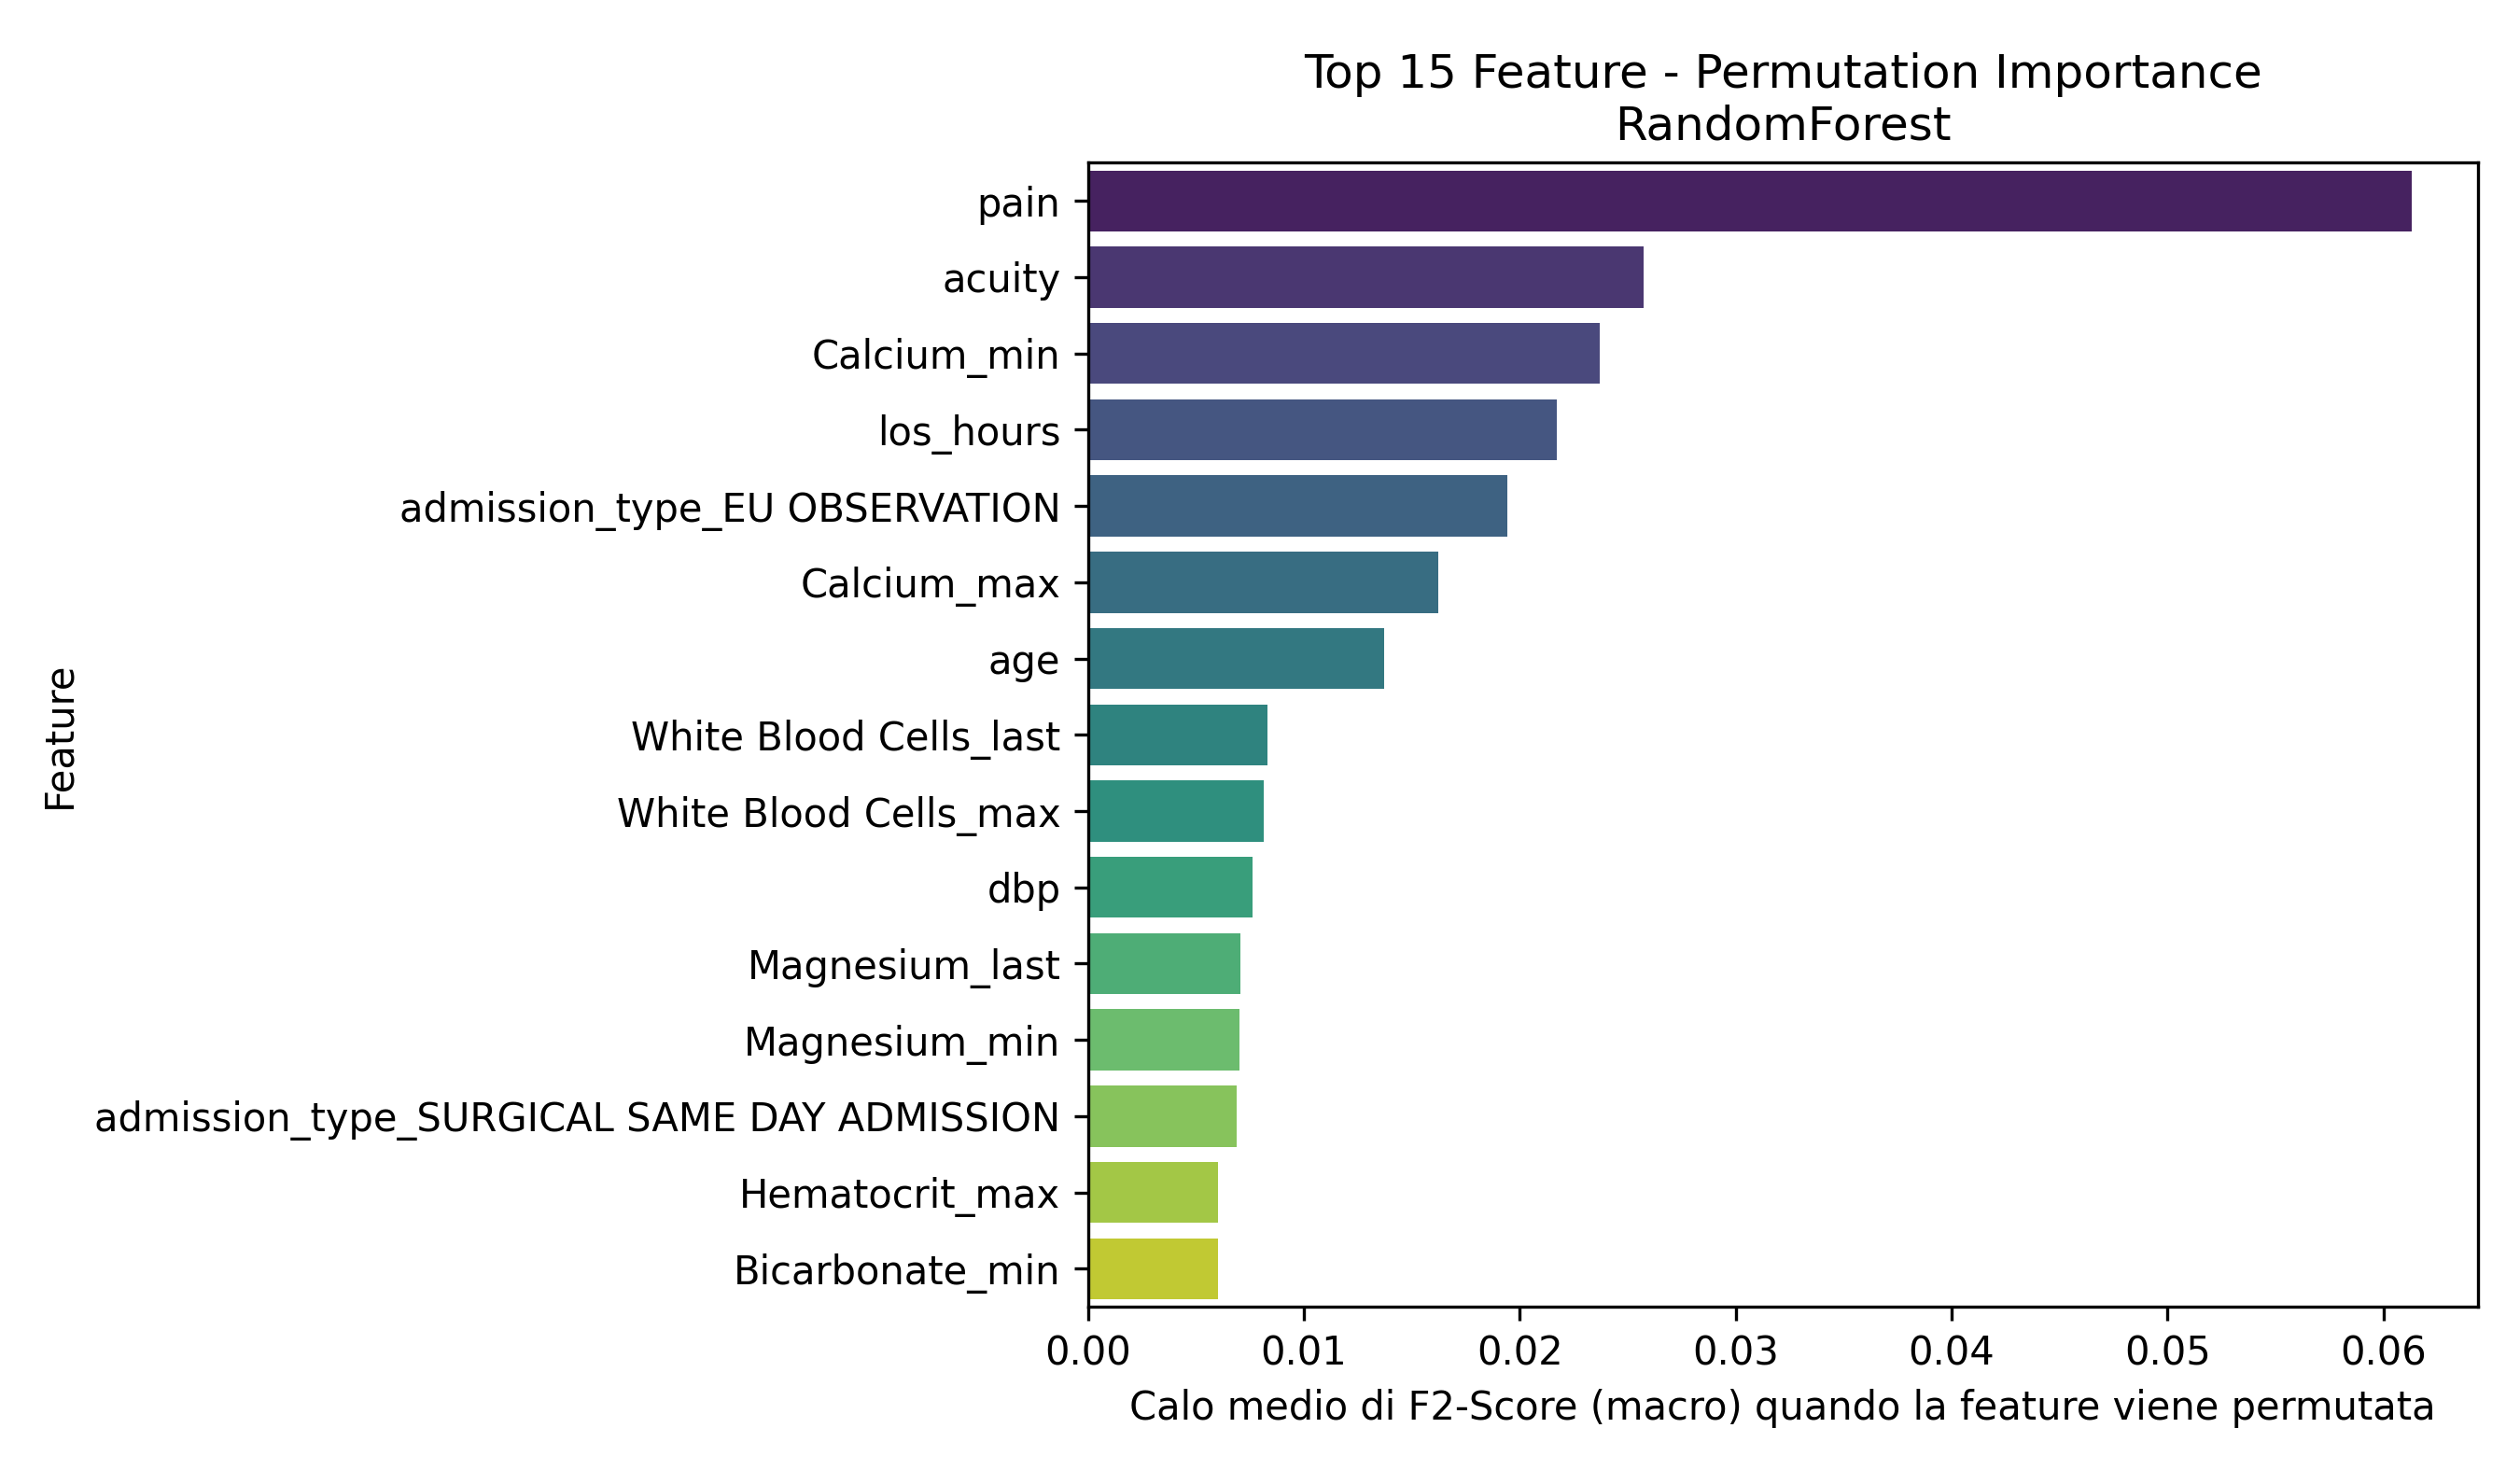

The data file committed next to this chart (first rows):
Feature, Importanza_Media
pain, 0.06132
acuity, 0.02575
Calcium_min, 0.02371
los_hours, 0.02171
admission_type_EU OBSERVATION, 0.01945
Calcium_max, 0.01621
age, 0.01374
White Blood Cells_last, 0.008322
White Blood Cells_max, 0.008161
dbp, 0.007624
Magnesium_last, 0.007067
Magnesium_min, 0.007014
admission_type_SURGICAL SAME DAY ADMISSI…, 0.006909
Hematocrit_max, 0.006029
Bicarbonate_min, 0.006014
Phosphate_min, 0.005806
Phosphate_last, 0.005637
Red Blood Cells_min, 0.005304
resprate, 0.005255
heartrate_is_missing, 0.005152
Hematocrit_min, 0.004927
temperature, 0.004893
o2sat, 0.00465
heartrate, 0.004566
Hemoglobin_trend, 0.004464
Platelet Count_trend, 0.003916
gender_M, 0.003807
Hemoglobin_min, 0.003789
Platelet Count_min, 0.003732
Phosphate_first, 0.003143
Phosphate_count, 0.003049
Bicarbonate_trend, 0.002983
Mean Corpuscular Volume_max, 0.002963
admission_type_OBSERVATION ADMIT, 0.002936
Hematocrit_trend, 0.002795
Calcium_count, 0.002781
crp_elevated, 0.002529
White Blood Cells_trend, 0.002395
admission_type_EW EMER., 0.00237
Red Blood Cells_trend, 0.002277
Mean Corpuscular Volume_std, 0.002275
Magnesium_max, 0.002017
Bicarbonate_max, 0.002011
Bicarbonate_std, 0.001932
Calcium_std, 0.001683
o2sat_is_missing, 0.001451
dbp_is_missing, 0.001403
pain_is_missing, 0.001246
admission_type_URGENT, 0.001119
Mean Corpuscular Volume_trend, 0.00103
Bicarbonate_mean_is_missing, 0.0007914
Hemoglobin_count, 0.0006257
Magnesium_trend, 0.0006015
race_BLACK/CAPE VERDEAN, 0.0004864
race_BLACK/AFRICAN AMERICAN, 0.0004324
race_ASIAN - ASIAN INDIAN, 0.0004134
Phosphate_std, 0.0003427
Phosphate_mean_is_missing, 0.0002815
race_ASIAN - CHINESE, 0.00028
Red Blood Cells_mean_is_missing, 0.000177
... 37 more rows
